Run: headless pygame with SDL's dummy video driver; simulated clock (each Clock.tick advances the game by its frame time, no real sleeping); random seed 0; keys injected as events and as key.get_pressed() state; no mouse input.
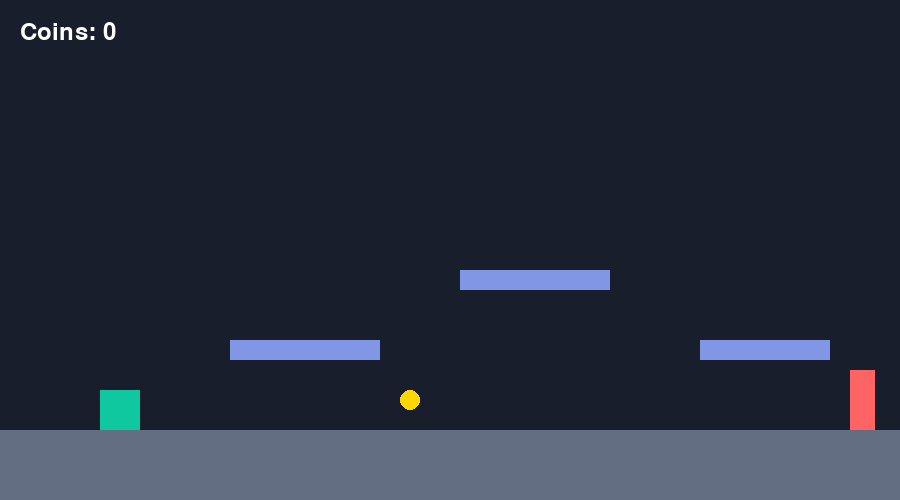
Frame 1 of 4 · flips 1–60 · no input
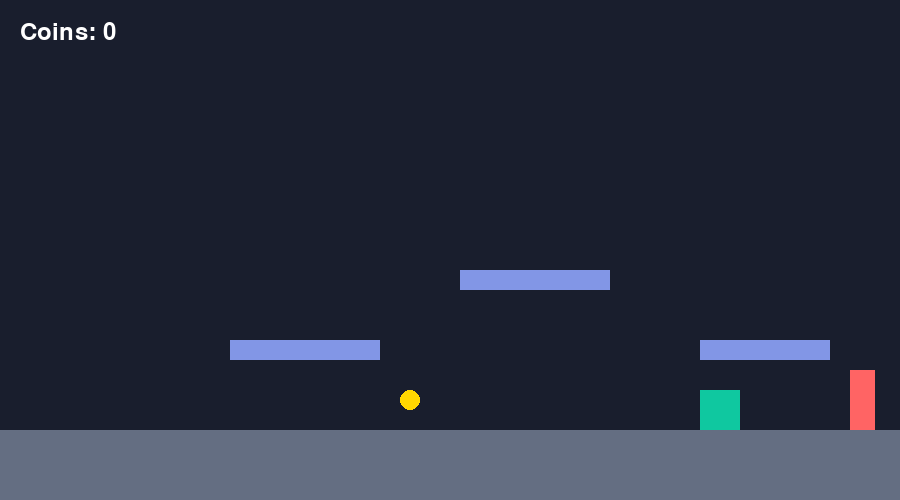
Frame 2 of 4 · flips 61–180 · tapped SPACE, RETURN · held RIGHT (→), D
Frame 3 of 4 · flips 181–300 · held DOWN (↓), S · screen unchanged from frame 2, image omitted
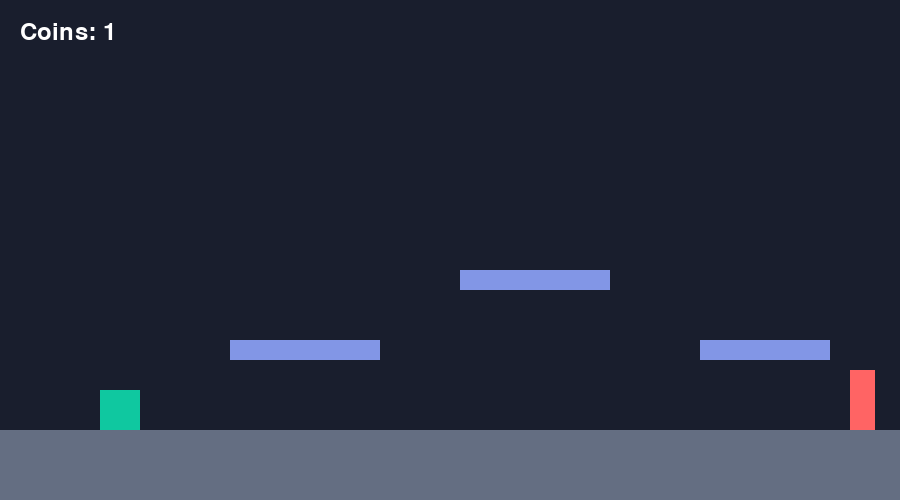
Frame 4 of 4 · flips 301–420 · held LEFT (←), A, UP (↑), W

The pygame program that drew these frames:

import pygame
pygame.init()

#i am starting with creating a game window here
WIDTH = 900
HEIGHT = 500
screen = pygame.display.set_mode((WIDTH,HEIGHT))
pygame.display.set_caption("Experiment 1 - Merio")

BACKGROUND = (25,30,45)
PLAYER_COLOR = (15,200,160)

# i am defining the varibales here ~ this is a human made comment not AI XD

player = pygame.Rect(100,350,40,40)
ground = pygame.Rect(0,430,WIDTH,70)
coin = pygame.Rect(400, 390, 20, 20)

goal = pygame.Rect(850, 370, 25, 60)
game_won = False

score = 0
coin_collected = False

platforms = [
    pygame.Rect(230, 340, 150, 20),
    pygame.Rect(460, 270, 150, 20),
    pygame.Rect(700, 340, 130, 20)
]


clock = pygame.time.Clock()
gravity = 0.5
jump_strength = -12
velocity_y = 0
running = True

font = pygame.font.Font(None, 36)

while running:
    jump_requested = False

    for event in pygame.event.get():
        if event.type == pygame.QUIT:
            running = False

        if event.type == pygame.KEYDOWN:
            if event.key in (pygame.K_w, pygame.K_UP, pygame.K_SPACE):
                jump_requested = True

    # i am defining the keys here _ meow 
    keys = pygame.key.get_pressed()
    
    # Horizontal movement
    action = 0

    if keys[pygame.K_LEFT] or keys[pygame.K_a]:
        action = -1

    if keys[pygame.K_RIGHT] or keys[pygame.K_d]:
        action = 1

    dx = action * 5

    if game_won:
        dx = 0


    player.x += dx

    for platform in platforms + [ground]:
        if player.colliderect(platform):
            if dx > 0:
                player.right = platform.left
            elif dx < 0:
                player.left = platform.right

    # Vertical movement
    previous_top = player.top
    previous_bottom = player.bottom

    velocity_y += gravity
    player.y += int(velocity_y)

    on_surface = False

    for platform in platforms + [ground]:

        # Landing on a platform
        if (player.right > platform.left and
            player.left < platform.right and
            previous_bottom <= platform.top and
            player.bottom >= platform.top and
            velocity_y > 0):

            player.bottom = platform.top
            velocity_y = 0
            on_surface = True

        # Hitting the underside
        elif (player.right > platform.left and
              player.left < platform.right and
              previous_top >= platform.bottom and
              player.top <= platform.bottom and
              velocity_y < 0):

            player.top = platform.bottom
            velocity_y = 0

        if player.colliderect(goal) and not game_won:
            game_won = True
            print("You win!")

    # Jumping
    if jump_requested and on_surface:
        velocity_y = jump_strength
        
    # Game state for AI
    state = [ player.x, player.y, velocity_y ]
 
    # defining colour and all for already declared elements
    screen.fill (BACKGROUND)
    pygame.draw.rect(screen, PLAYER_COLOR ,player)
    pygame.draw.rect(screen , (100,110,130), ground)

    if player.colliderect(coin) and not coin_collected:
        score += 1
        coin_collected = True
        print("Score:", score)
    
    if not coin_collected:
        pygame.draw.circle(screen, (255, 215, 0), coin.center, 10)
    
    for platform in platforms:
        pygame.draw.rect(screen, (130,150,230), platform)

    score_text = font.render(f"Coins: {score}", True, (255, 255, 255))
    screen.blit(score_text, (20, 20))

    if game_won:
        win_text = font.render("YOU WIN!", True, (255, 215, 0))
        screen.blit(win_text, (350, 100))

    pygame.draw.rect(screen, (255, 100, 100), goal)

    pygame.display.flip()
    clock.tick(60)
pygame.quit()  
